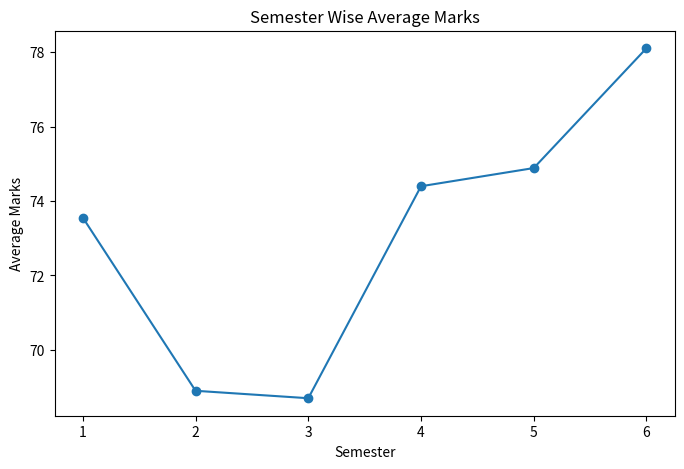
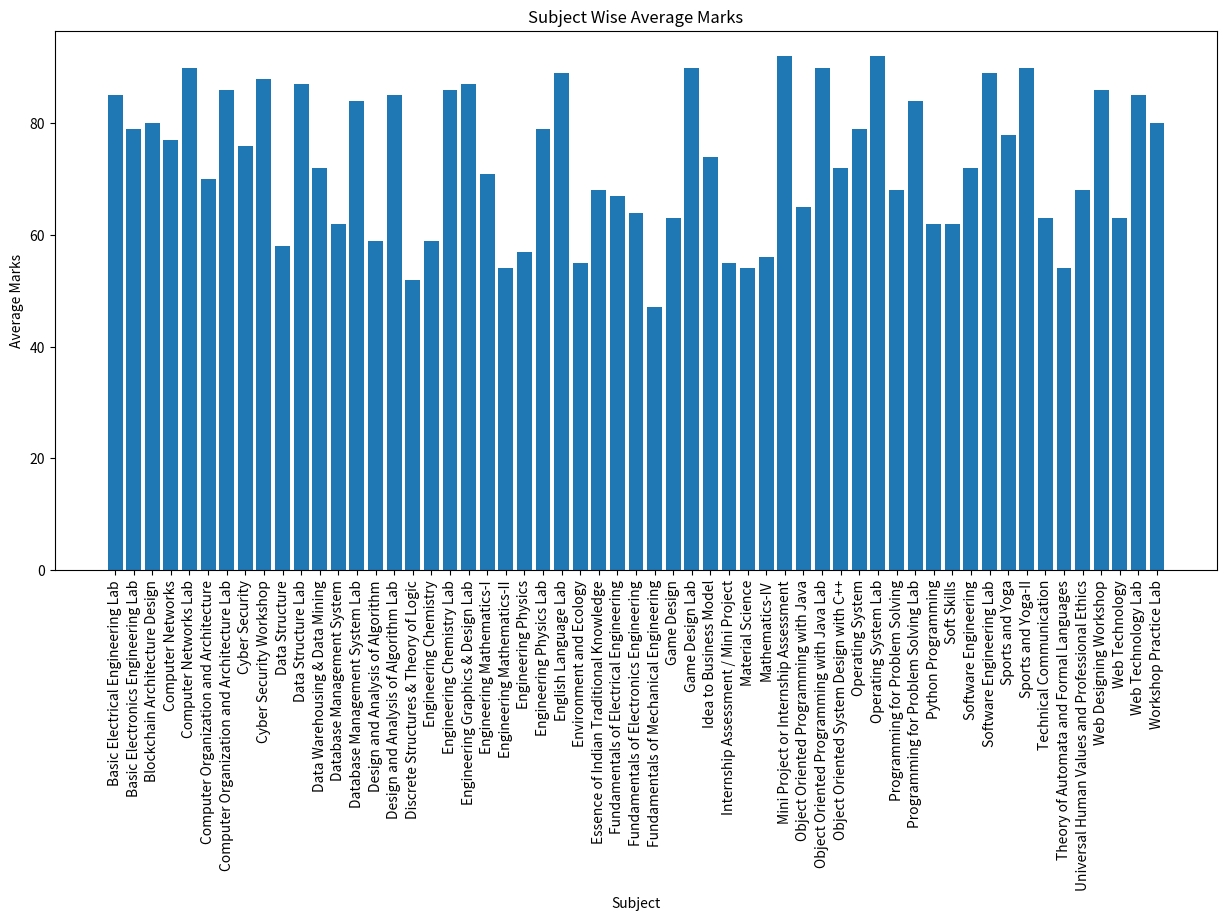
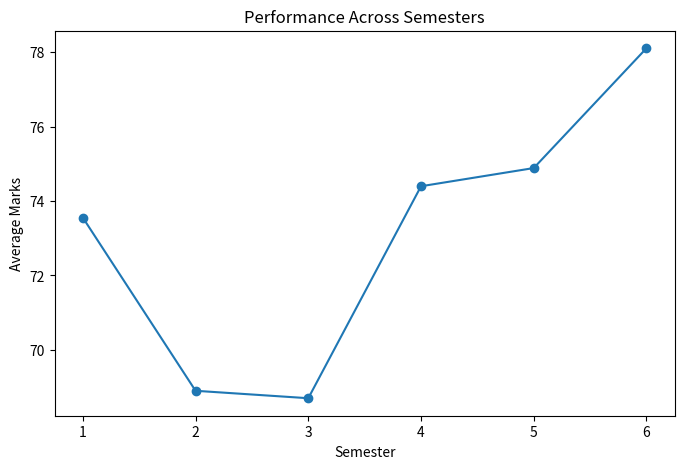
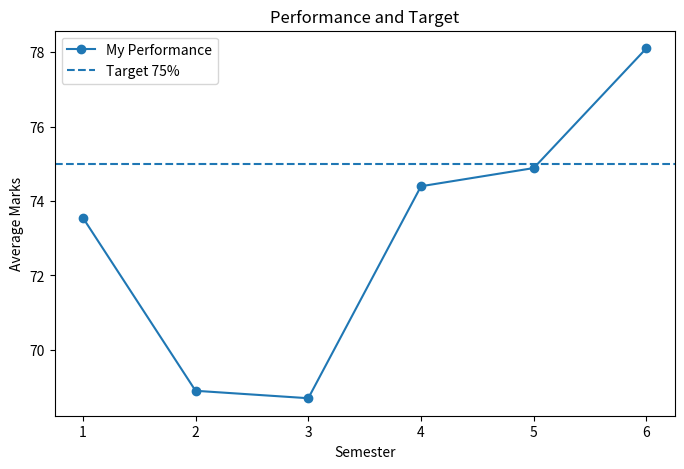
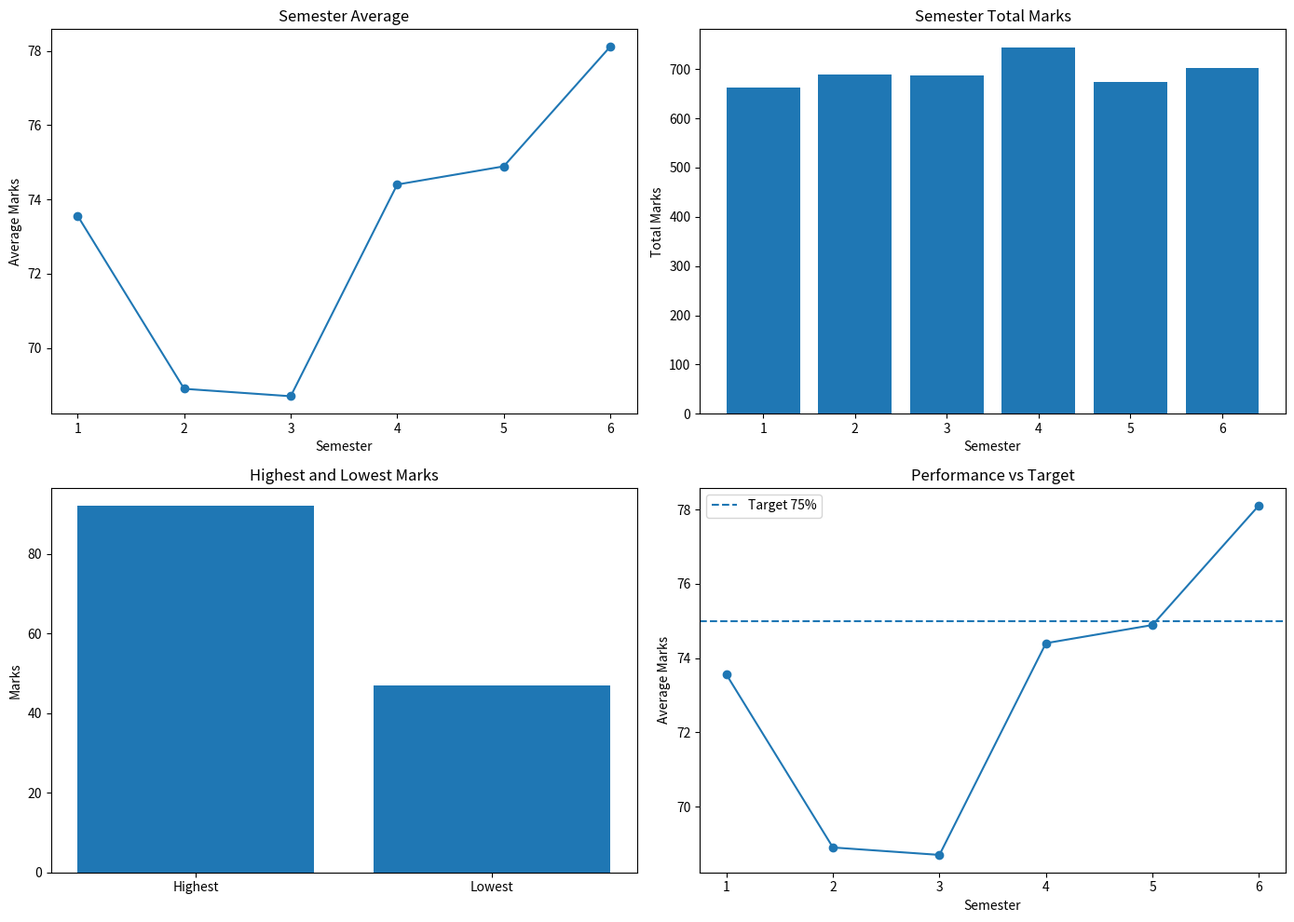

The matplotlib source for these figures, in order:
import pandas as pd
import numpy as np
import matplotlib.pyplot as plt


# Create dataset

data = {
    "Semester": [
        1,1,1,1,1,1,1,1,1,
        2,2,2,2,2,2,2,2,2,2,
        3,3,3,3,3,3,3,3,3,3,
        4,4,4,4,4,4,4,4,4,4,
        5,5,5,5,5,5,5,5,5,
        6,6,6,6,6,6,6,6,6
    ],

    "Subject": [
        "Engineering Chemistry",
        "Engineering Mathematics-I",
        "Fundamentals of Electrical Engineering",
        "Programming for Problem Solving",
        "Environment and Ecology",
        "Engineering Chemistry Lab",
        "Basic Electrical Engineering Lab",
        "Programming for Problem Solving Lab",
        "Engineering Graphics & Design Lab",

        "Engineering Physics",
        "Engineering Mathematics-II",
        "Fundamentals of Electronics Engineering",
        "Fundamentals of Mechanical Engineering",
        "Soft Skills",
        "Engineering Physics Lab",
        "Basic Electronics Engineering Lab",
        "English Language Lab",
        "Workshop Practice Lab",
        "Sports and Yoga",

        "Material Science",
        "Technical Communication",
        "Data Structure",
        "Computer Organization and Architecture",
        "Discrete Structures & Theory of Logic",
        "Cyber Security",
        "Data Structure Lab",
        "Computer Organization and Architecture Lab",
        "Web Designing Workshop",
        "Internship Assessment / Mini Project",

        "Mathematics-IV",
        "Universal Human Values and Professional Ethics",
        "Operating System",
        "Theory of Automata and Formal Languages",
        "Object Oriented Programming with Java",
        "Python Programming",
        "Operating System Lab",
        "Object Oriented Programming with Java Lab",
        "Cyber Security Workshop",
        "Sports and Yoga-II",

        "Database Management System",
        "Web Technology",
        "Design and Analysis of Algorithm",
        "Object Oriented System Design with C++",
        "Data Warehousing & Data Mining",
        "Database Management System Lab",
        "Web Technology Lab",
        "Design and Analysis of Algorithm Lab",
        "Mini Project or Internship Assessment",

        "Software Engineering",
        "Game Design",
        "Computer Networks",
        "Blockchain Architecture Design",
        "Idea to Business Model",
        "Software Engineering Lab",
        "Game Design Lab",
        "Computer Networks Lab",
        "Essence of Indian Traditional Knowledge"
    ],

    "Internal": [
        26,24,25,24,25,43,42,41,43,
        24,23,23,23,26,40,39,44,38,78,
        26,26,26,26,26,26,44,43,43,55,
        26,27,27,27,26,28,46,45,44,90,
        26,26,26,26,26,43,43,44,92,
        27,28,27,28,27,45,47,46,26
    ],

    "External": [
        33,47,42,44,30,43,43,43,44,
        33,31,41,24,36,39,40,45,42,0,
        28,37,32,44,26,50,43,43,43,0,
        30,41,52,27,39,34,46,45,44,0,
        36,37,33,46,46,41,42,41,0,
        45,35,50,52,47,44,43,44,42
    ]
}


df = pd.DataFrame(data)

df["Total Marks"] = df["Internal"] + df["External"]


# Number of semesters

print("Number of semesters:", df["Semester"].nunique())


# Total number of subjects

print("Total subjects:", len(df))


# Highest marks

print("Highest marks:", df["Total Marks"].max())


# Lowest marks

print("Lowest marks:", df["Total Marks"].min())


# Semester with highest total marks

semester_total = df.groupby("Semester")["Total Marks"].sum()

print("Highest total marks semester:", semester_total.idxmax())


# Semester with lowest total marks

print("Lowest total marks semester:", semester_total.idxmin())


# First five records

print(df.head())


# Average marks of each semester

semester_average = df.groupby("Semester")["Total Marks"].mean()

print(semester_average)


# Semester average line graph

plt.figure(figsize=(8,5))

plt.plot(
    semester_average.index,
    semester_average.values,
    marker="o"
)

plt.xlabel("Semester")
plt.ylabel("Average Marks")
plt.title("Semester Wise Average Marks")

plt.show()


# Subject average bar graph

subject_average = df.groupby("Subject")["Total Marks"].mean()

plt.figure(figsize=(15,7))

plt.bar(
    subject_average.index,
    subject_average.values
)

plt.xlabel("Subject")
plt.ylabel("Average Marks")
plt.title("Subject Wise Average Marks")

plt.xticks(rotation=90)

plt.show()


# Highest performing subject

highest_subject = df.loc[df["Total Marks"].idxmax()]

print("Highest performing subject:", highest_subject["Subject"])
print("Marks:", highest_subject["Total Marks"])


# Lowest performing subject

lowest_subject = df.loc[df["Total Marks"].idxmin()]

print("Lowest performing subject:", lowest_subject["Subject"])
print("Marks:", lowest_subject["Total Marks"])


# Best and worst semester

best_semester = semester_average.idxmax()
worst_semester = semester_average.idxmin()

print("Best semester:", best_semester)
print("Worst semester:", worst_semester)


# Improvement from semester 1 to semester 6

sem1_avg = semester_average.loc[1]
sem6_avg = semester_average.loc[6]

improvement = sem6_avg - sem1_avg

print("Semester 1 average:", sem1_avg)
print("Semester 6 average:", sem6_avg)
print("Improvement:", improvement)


# Calculate mean median maximum minimum and standard deviation

marks = df["Total Marks"].to_numpy()

print("Mean:", np.mean(marks))
print("Median:", np.median(marks))
print("Maximum:", np.max(marks))
print("Minimum:", np.min(marks))
print("Standard deviation:", np.std(marks))


# Performance across semesters

plt.figure(figsize=(8,5))

plt.plot(
    semester_average.index,
    semester_average.values,
    marker="o"
)

plt.xlabel("Semester")
plt.ylabel("Average Marks")
plt.title("Performance Across Semesters")

plt.show()


# Set target marks

plt.figure(figsize=(8,5))

plt.plot(
    semester_average.index,
    semester_average.values,
    marker="o",
    label="My Performance"
)

plt.axhline(
    y=75,
    linestyle="--",
    label="Target 75%"
)

plt.xlabel("Semester")
plt.ylabel("Average Marks")
plt.title("Performance and Target")

plt.legend()

plt.show()


# Compare with class average

# Class data is not available


# 2x2 dashboard

fig, ax = plt.subplots(2, 2, figsize=(14,10))


ax[0,0].plot(
    semester_average.index,
    semester_average.values,
    marker="o"
)

ax[0,0].set_title("Semester Average")
ax[0,0].set_xlabel("Semester")
ax[0,0].set_ylabel("Average Marks")


ax[0,1].bar(
    semester_total.index,
    semester_total.values
)

ax[0,1].set_title("Semester Total Marks")
ax[0,1].set_xlabel("Semester")
ax[0,1].set_ylabel("Total Marks")


ax[1,0].bar(
    ["Highest", "Lowest"],
    [df["Total Marks"].max(), df["Total Marks"].min()]
)

ax[1,0].set_title("Highest and Lowest Marks")
ax[1,0].set_ylabel("Marks")


ax[1,1].plot(
    semester_average.index,
    semester_average.values,
    marker="o"
)

ax[1,1].axhline(
    y=75,
    linestyle="--",
    label="Target 75%"
)

ax[1,1].set_title("Performance vs Target")
ax[1,1].set_xlabel("Semester")
ax[1,1].set_ylabel("Average Marks")

ax[1,1].legend()

plt.tight_layout()
plt.show()


# Observations

print("1. Semester 6 shows good performance.")
print("2. Semester 2 has comparatively lower average marks.")
print("3. The highest marks are obtained in a practical subject.")
print("4. Performance improved from Semester 1 to Semester 6.")
print("5. Semester averages can be compared with the 75% target.")
